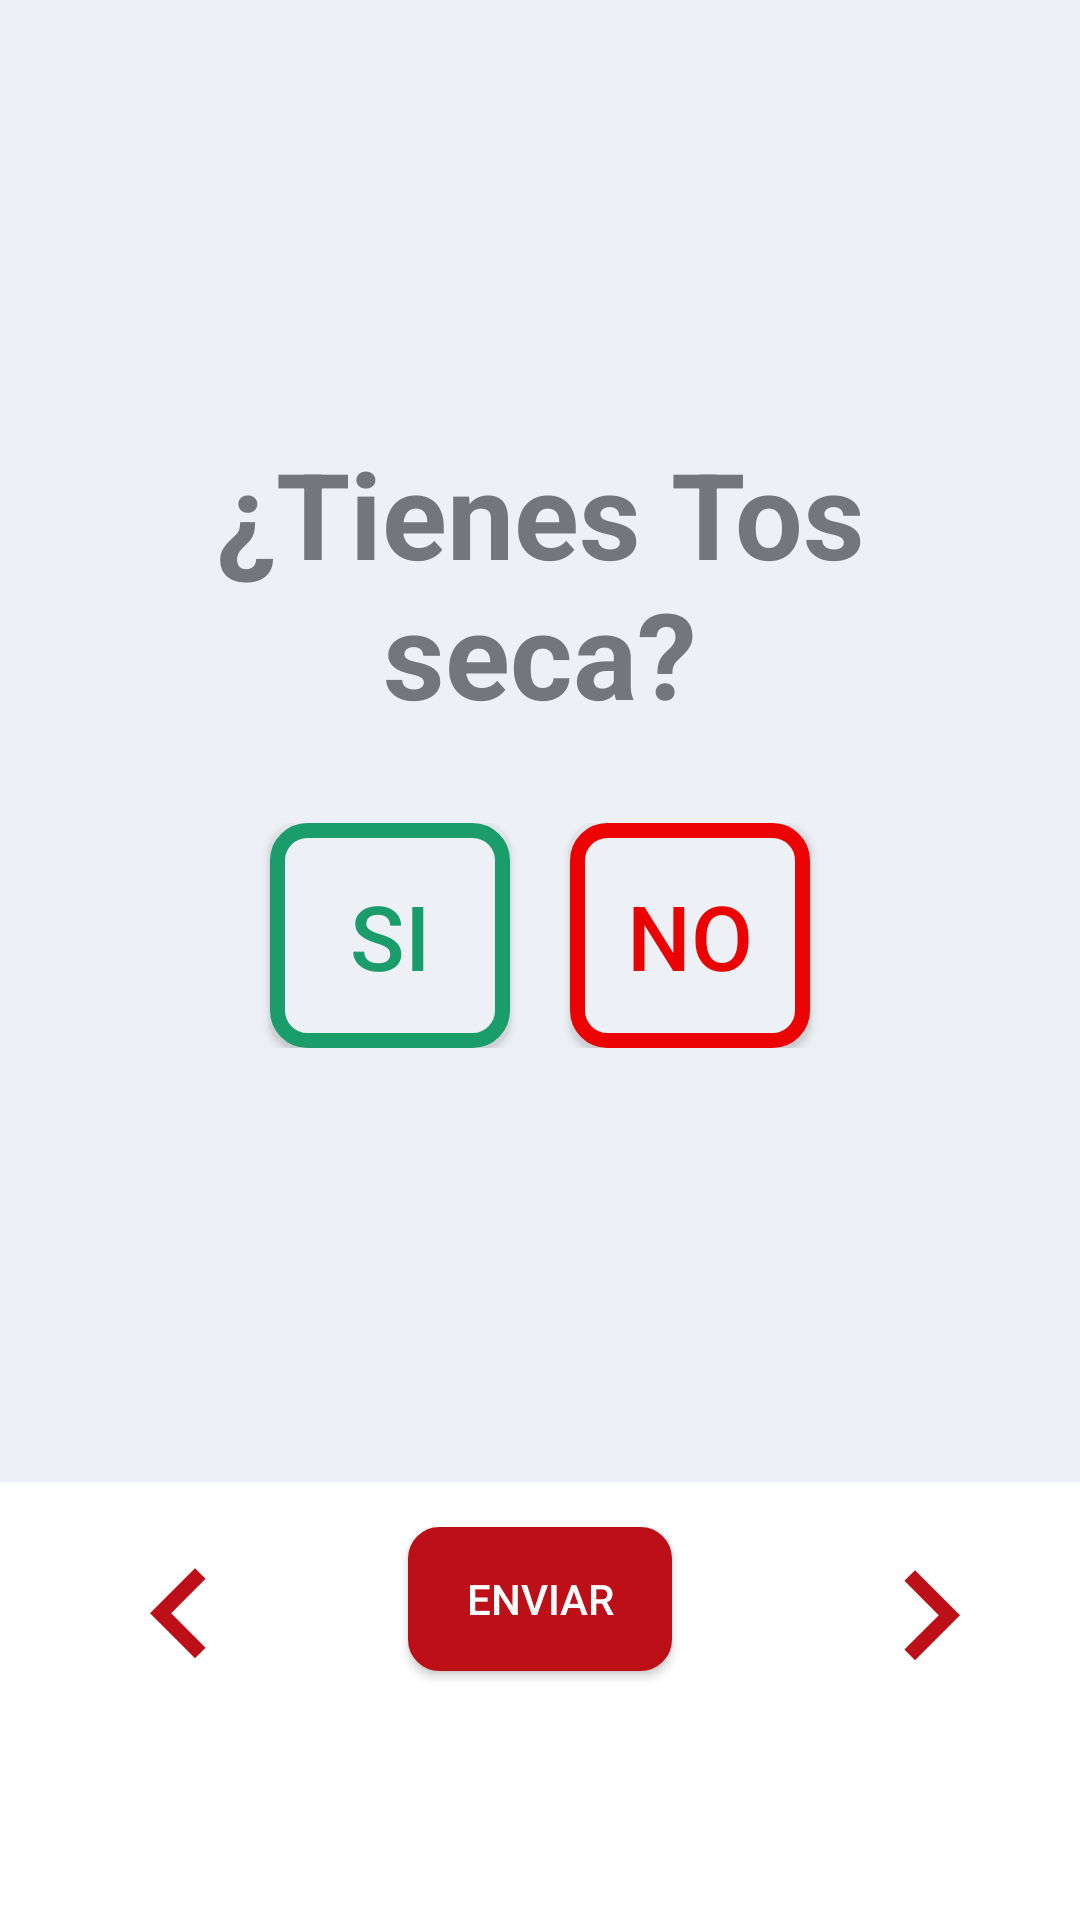

Reconstruct the res/layout file that produces this screen, plus the resources it refers to.
<!-- AndroidManifest.xml: application theme AppTheme -->
<!-- res/layout/fragment_symptom.xml -->
<?xml version="1.0" encoding="utf-8"?>
<RelativeLayout xmlns:android="http://schemas.android.com/apk/res/android"
    xmlns:tools="http://schemas.android.com/tools"
    android:layout_width="match_parent"
    android:layout_height="match_parent"
    android:background="#FFF"
    tools:context=".SymptomFragment">
    <RelativeLayout
        android:layout_width="411dp"
        android:layout_height="494dp"
        android:id="@+id/questionBackground"
        android:background="#edf0f5"
        android:orientation="vertical"
        android:gravity="center"
        >


        <TextView
            android:id="@+id/question"
            android:layout_width="wrap_content"
            android:layout_height="wrap_content"

            android:paddingLeft="15sp"
            android:paddingRight="15sp"
            android:text="¿Tienes Tos seca?"
            android:textColor="#73767b"
            android:textSize="40sp"
            android:layout_centerHorizontal="true"
            android:textAlignment="center"
            android:textStyle="bold" />

        <RelativeLayout
            android:id="@+id/answer"
            android:layout_width="match_parent"
            android:layout_height="wrap_content"
            android:layout_below="@+id/question"
            android:layout_marginTop="30dp"
            android:gravity="center">

            <Button
                android:id="@+id/si_button"
                android:layout_width="80dp"
                android:layout_height="75dp"
                android:background="@drawable/yes_button_unselected"
                android:text="Si"
                android:textColor="#1a9d6b"
                android:textSize="30sp" />

            <Button
                android:id="@+id/no_button"
                android:layout_width="80dp"
                android:layout_height="75dp"
                android:layout_marginLeft="20dp"
                android:layout_toRightOf="@id/si_button"
                android:background="@drawable/no_button_unselected"
                android:text="No"
                android:textColor="#eb0303"
                android:textSize="30sp" />
        </RelativeLayout>

    </RelativeLayout>

    <RelativeLayout
        android:layout_width="match_parent"
        android:layout_below="@+id/questionBackground"
        android:layout_marginTop="15dp"
        android:layout_height="wrap_content">

        <ImageButton
            android:background="@drawable/ic_left_arrow"
            android:id="@+id/atras"
            android:layout_width="60dp"
            android:layout_height="60dp"
            android:textColor="#FFF"
            android:layout_marginStart="30dp"
            android:layout_alignParentLeft="true"
            android:layout_centerHorizontal="true"/>

        <Button
            android:id="@+id/send"
            android:layout_width="wrap_content"
            android:layout_height="wrap_content"
            android:text="Enviar"
            android:textColor="#FFF"
            android:gravity="center"
            android:background="@drawable/roundedbutton"
            android:layout_centerHorizontal="true"
            />

        <ImageButton
            android:id="@+id/siguiente"
            android:layout_width="60dp"
            android:layout_height="60dp"
            android:textColor="#FFF"
            android:layout_alignParentRight="true"
            android:layout_marginEnd="20dp"
            android:background="@drawable/ic_right_arrow"
            android:layout_centerHorizontal="true"
            />

    </RelativeLayout>



</RelativeLayout>
<!-- resources referenced by this layout -->
<resources>
  <!-- drawable ic_left_arrow (drawable) -->
  <vector xmlns:android="http://schemas.android.com/apk/res/android"
          android:width="24dp"
          android:height="24dp"
          android:viewportWidth="24.0"
          android:viewportHeight="24.0">
      <path
          android:fillColor="#BD0F17"
          android:pathData="M15.41,16.09l-4.58,-4.59 4.58,-4.59L14,5.5l-6,6 6,6z"/>
  </vector>
  <!-- drawable ic_right_arrow (drawable) -->
  <vector xmlns:android="http://schemas.android.com/apk/res/android"
          android:width="24dp"
          android:height="24dp"
          android:viewportWidth="24.0"
          android:viewportHeight="24.0">
      <path
          android:fillColor="#BD0F17"
          android:pathData="M8.59,16.34l4.58,-4.59 -4.58,-4.59L10,5.75l6,6 -6,6z"/>
  </vector>
  <!-- drawable no_button_unselected (drawable) -->
  <?xml version="1.0" encoding="UTF-8"?>
  <shape xmlns:android="http://schemas.android.com/apk/res/android">
      <solid android:color="#edf0f5"/>
      <stroke android:width="5dp" android:color="#eb0303" />
      <corners android:radius="10dp"/>
      <padding android:left="0dp" android:top="0dp" android:right="0dp" android:bottom="0dp" />
  </shape>
  <!-- drawable roundedbutton (drawable) -->
  <?xml version="1.0" encoding="UTF-8"?>
  <shape xmlns:android="http://schemas.android.com/apk/res/android">
      <solid android:color="#BD0F17"/>
      <stroke android:width="1dp" android:color="#BD0F17" />
      <corners android:radius="10dp"/>
      <padding android:left="0dp" android:top="0dp" android:right="0dp" android:bottom="0dp" />
  </shape>
  <!-- drawable yes_button_unselected (drawable) -->
  <?xml version="1.0" encoding="UTF-8"?>
  <shape xmlns:android="http://schemas.android.com/apk/res/android">
      <solid android:color="#edf0f5"/>
      <stroke android:width="5dp" android:color="#1a9d6b" />
      <corners android:radius="10dp"/>
      <padding android:left="0dp" android:top="0dp" android:right="0dp" android:bottom="0dp" />
  </shape>
  <style name="AppTheme" parent="Theme.AppCompat.NoActionBar">
          
          <item name="colorPrimary">@color/colorPrimary</item>
          <item name="colorPrimaryDark">#F2F2F2</item>
          <item name="colorAccent">@color/colorAccent</item>
          <item name="android:textColorHint">#C0C0C0</item>
      </style>
  <color name="colorPrimary">#BD0F17</color>
  <color name="colorAccent">#03DAC5</color>
</resources>
